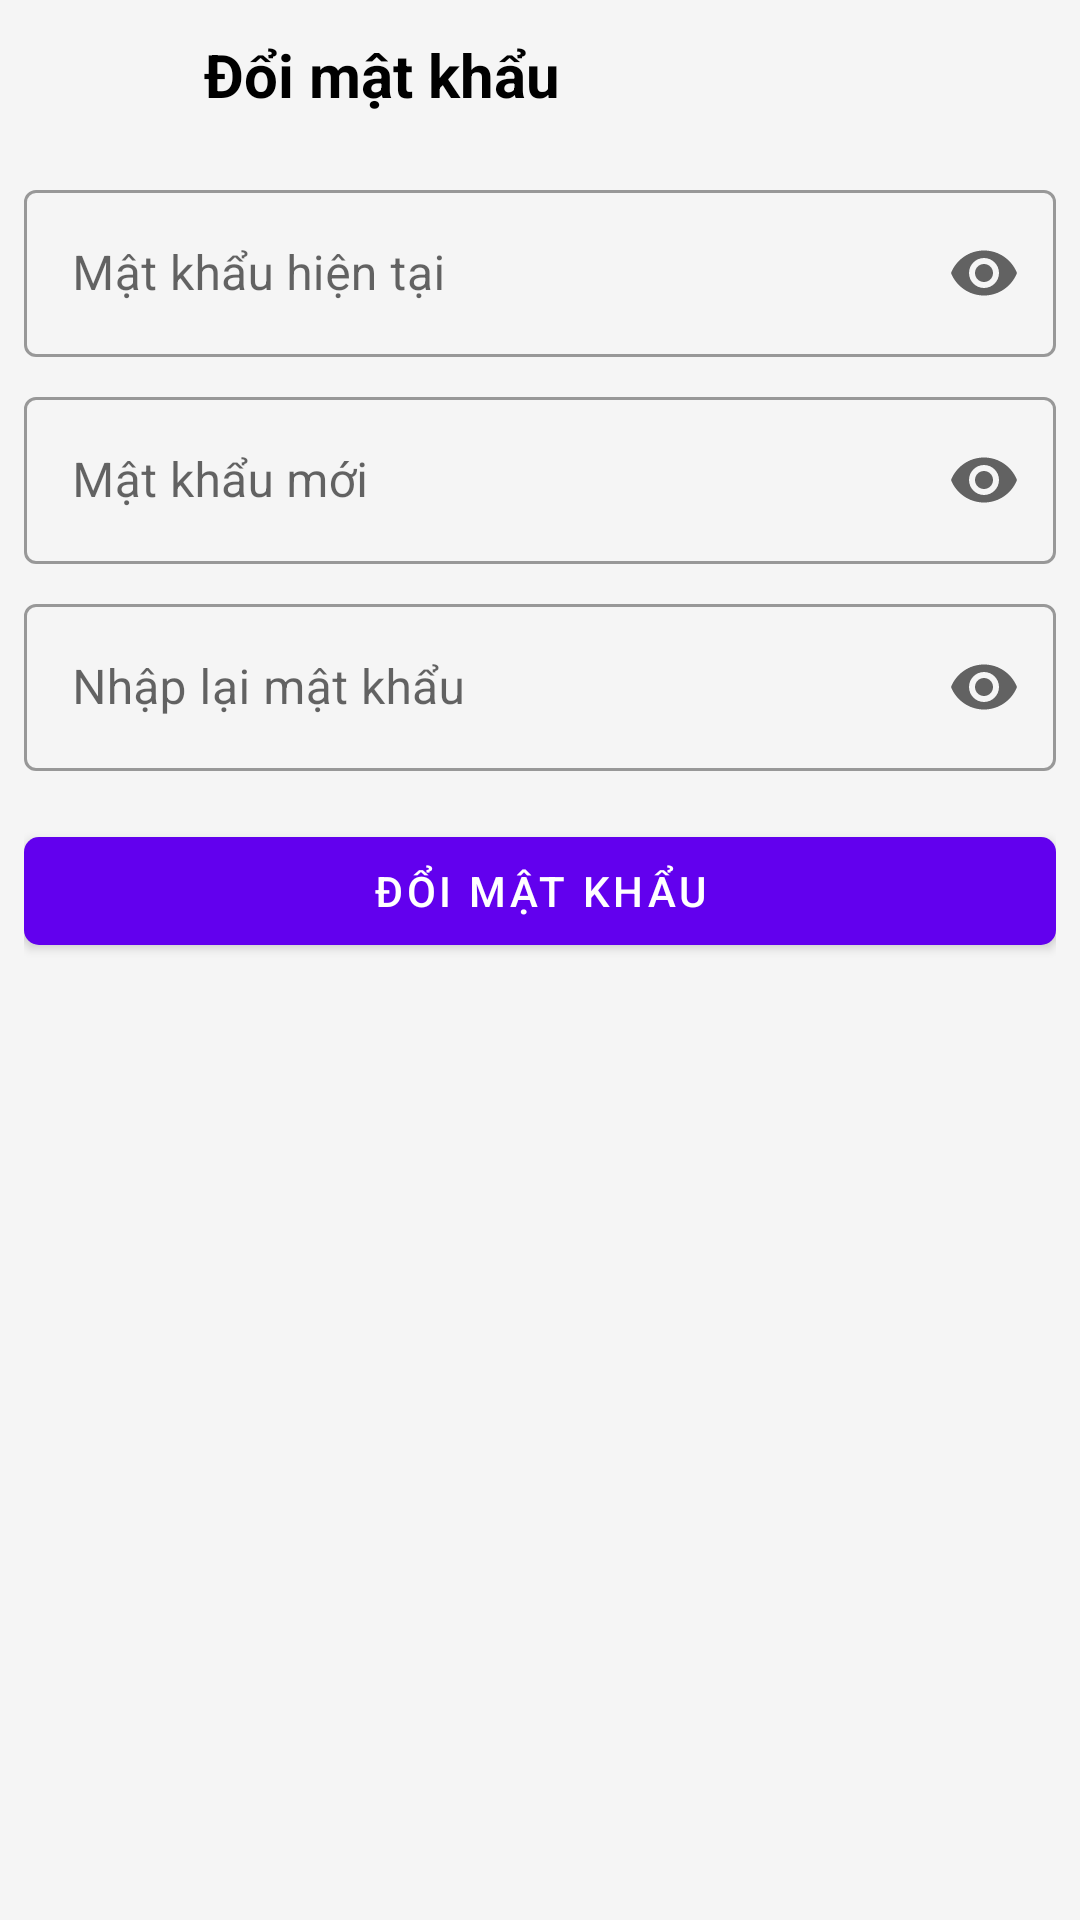

Write the Android layout XML for this screen, with the resource values it uses.
<!-- AndroidManifest.xml: application theme Theme.MySNS -->
<!-- res/layout/fragment_change_passwd.xml -->
<?xml version="1.0" encoding="utf-8"?>
<androidx.coordinatorlayout.widget.CoordinatorLayout
    xmlns:android="http://schemas.android.com/apk/res/android"
    xmlns:app="http://schemas.android.com/apk/res-auto"
    android:id="@+id/host"
    android:layout_width="match_parent"
    android:layout_height="match_parent">

    <androidx.appcompat.widget.LinearLayoutCompat
        android:layout_width="match_parent"
        android:layout_height="match_parent"
        android:orientation="vertical"
        android:paddingStart="@dimen/_8dp"
        android:paddingEnd="@dimen/_8dp">

        <LinearLayout
            android:id="@+id/post_feed_title_layout"
            android:layout_width="match_parent"
            android:layout_height="wrap_content"
            android:orientation="horizontal"
            android:padding="10dp">

            <ImageView
                android:id="@+id/btnCancel"
                android:layout_width="30dp"
                android:layout_height="30dp"
                android:layout_marginEnd="20dp"
                android:src="@drawable/ic_close"
                app:tint="@color/black" />

            <TextView
                android:id="@+id/postTitle"
                android:layout_width="0dp"
                android:layout_height="wrap_content"
                android:layout_gravity="center"
                android:layout_weight="1"
                android:text="Đổi mật khẩu"
                android:textColor="@color/black"
                android:textSize="20sp"
                android:textStyle="bold" />
        </LinearLayout>

        <com.google.android.material.progressindicator.LinearProgressIndicator
            android:id="@+id/progressBarChangeEmail"
            android:layout_width="match_parent"
            android:layout_height="wrap_content"
            android:indeterminate="true"
            android:visibility="gone" />


        <com.google.android.material.textfield.TextInputLayout
            style="@style/Widget.MaterialComponents.TextInputLayout.OutlinedBox"
            app:endIconMode="password_toggle"
            android:layout_width="match_parent"
            android:layout_height="wrap_content"
            android:layout_marginTop="@dimen/_8dp">

            <com.google.android.material.textfield.TextInputEditText
                android:layout_width="match_parent"
                android:layout_height="wrap_content"
                android:autofillHints="password"
                android:hint="@string/current_password"
                android:inputType="textPassword" />

        </com.google.android.material.textfield.TextInputLayout>

        <com.google.android.material.textfield.TextInputLayout
            style="@style/Widget.MaterialComponents.TextInputLayout.OutlinedBox"
            app:endIconMode="password_toggle"
            android:layout_width="match_parent"
            android:layout_height="wrap_content"
            android:layout_marginTop="@dimen/_8dp">

            <com.google.android.material.textfield.TextInputEditText
                android:layout_width="match_parent"
                android:layout_height="wrap_content"
                android:autofillHints="password"
                android:hint="@string/new_passwd"
                android:inputType="textPassword" />

        </com.google.android.material.textfield.TextInputLayout>

        <com.google.android.material.textfield.TextInputLayout
            style="@style/Widget.MaterialComponents.TextInputLayout.OutlinedBox"
            app:endIconMode="password_toggle"
            android:layout_width="match_parent"
            android:layout_height="wrap_content"
            android:layout_marginTop="@dimen/_8dp">

            <com.google.android.material.textfield.TextInputEditText
                android:layout_width="match_parent"
                android:layout_height="wrap_content"
                android:autofillHints="password"
                android:hint="@string/confirm_password"
                android:inputType="textPassword" />

        </com.google.android.material.textfield.TextInputLayout>

        <com.google.android.material.button.MaterialButton
            android:id="@+id/btn_change_pwd"
            android:layout_width="match_parent"
            android:layout_height="wrap_content"
            android:layout_marginTop="@dimen/_16dp"
            app:cornerRadius="@dimen/_5dp"
            android:text="@string/change_passwd" />

    </androidx.appcompat.widget.LinearLayoutCompat>

</androidx.coordinatorlayout.widget.CoordinatorLayout>
<!-- resources referenced by this layout -->
<resources>
  <color name="black">#FF000000</color>
  <dimen name="_16dp">16dp</dimen>
  <dimen name="_5dp">5dp</dimen>
  <dimen name="_8dp">8dp</dimen>
  <string name="change_passwd">Đổi mật khẩu</string>
  <string name="confirm_password">Nhập lại mật khẩu</string>
  <string name="current_password">Mật khẩu hiện tại</string>
  <string name="new_passwd">Mật khẩu mới</string>
  <style name="Theme.MySNS" parent="Theme.MaterialComponents.DayNight.NoActionBar">
          
          <item name="colorPrimary">@color/purple_500</item>
          <item name="colorPrimaryVariant">@color/purple_700</item>
          <item name="colorOnPrimary">@color/white</item>
          
          <item name="colorSecondary">@color/teal_200</item>
          <item name="colorSecondaryVariant">@color/teal_700</item>
          <item name="colorOnSecondary">@color/black</item>
          
          <item name="android:statusBarColor">@color/white</item>
          <item name="android:windowLightStatusBar">true</item>
          
          <item name="bottomSheetDialogTheme">@style/AppBottomSheetDialogTheme</item>
          <item name="android:textViewStyle">@style/defaultFontFamily</item>
          <item name="android:windowBackground">@color/colorBackgroundWindow</item>
          <item name="android:navigationBarColor">@color/white</item>
          <item name="android:windowLightNavigationBar" tools:targetApi="27">true</item>
          <item name="autoCompleteTextViewStyle">@style/SearchAutoCompleteTextView</item>
          <item name="android:textColor">@color/black</item>
      </style>
  <color name="purple_500">#FF6200EE</color>
  <color name="purple_700">#FF3700B3</color>
  <color name="white">#FFFFFFFF</color>
  <color name="teal_200">#FF03DAC5</color>
  <color name="teal_700">#FF018786</color>
  <style name="AppBottomSheetDialogTheme" parent="@style/Theme.Design.Light.BottomSheetDialog">
          <item name="android:backgroundDimEnabled">true</item>
          <item name="bottomSheetStyle">@style/AppModalStyle</item>
      </style>
  <style name="defaultFontFamily" parent="@android:style/Widget.TextView">
          <item name="android:textSize">@dimen/_14sp</item>
          <item name="android:textColor">@color/colorTextContent</item>
      </style>
  <color name="colorBackgroundWindow">#f5f5f5</color>
  <style name="SearchAutoCompleteTextView" parent="Widget.AppCompat.Light.AutoCompleteTextView">
          <item name="android:textColor">@color/white</item>
          <item name="android:textColorHint">@color/white</item>
      </style>
  <style name="AppModalStyle" parent="@style/Widget.Design.BottomSheet.Modal">
          <item name="android:background">@drawable/background_corner_top_solid_window</item>
      </style>
  <dimen name="_14sp">14sp</dimen>
  <color name="colorTextContent">#666666</color>
  <!-- drawable background_corner_top_solid_window (drawable-v24) -->
  <?xml version="1.0" encoding="utf-8"?>
  <shape xmlns:android="http://schemas.android.com/apk/res/android">
      <solid android:color="@color/colorBackgroundWindow" />
      <corners
          android:topLeftRadius="@dimen/_8dp"
          android:topRightRadius="@dimen/_8dp" />
  </shape>
</resources>
